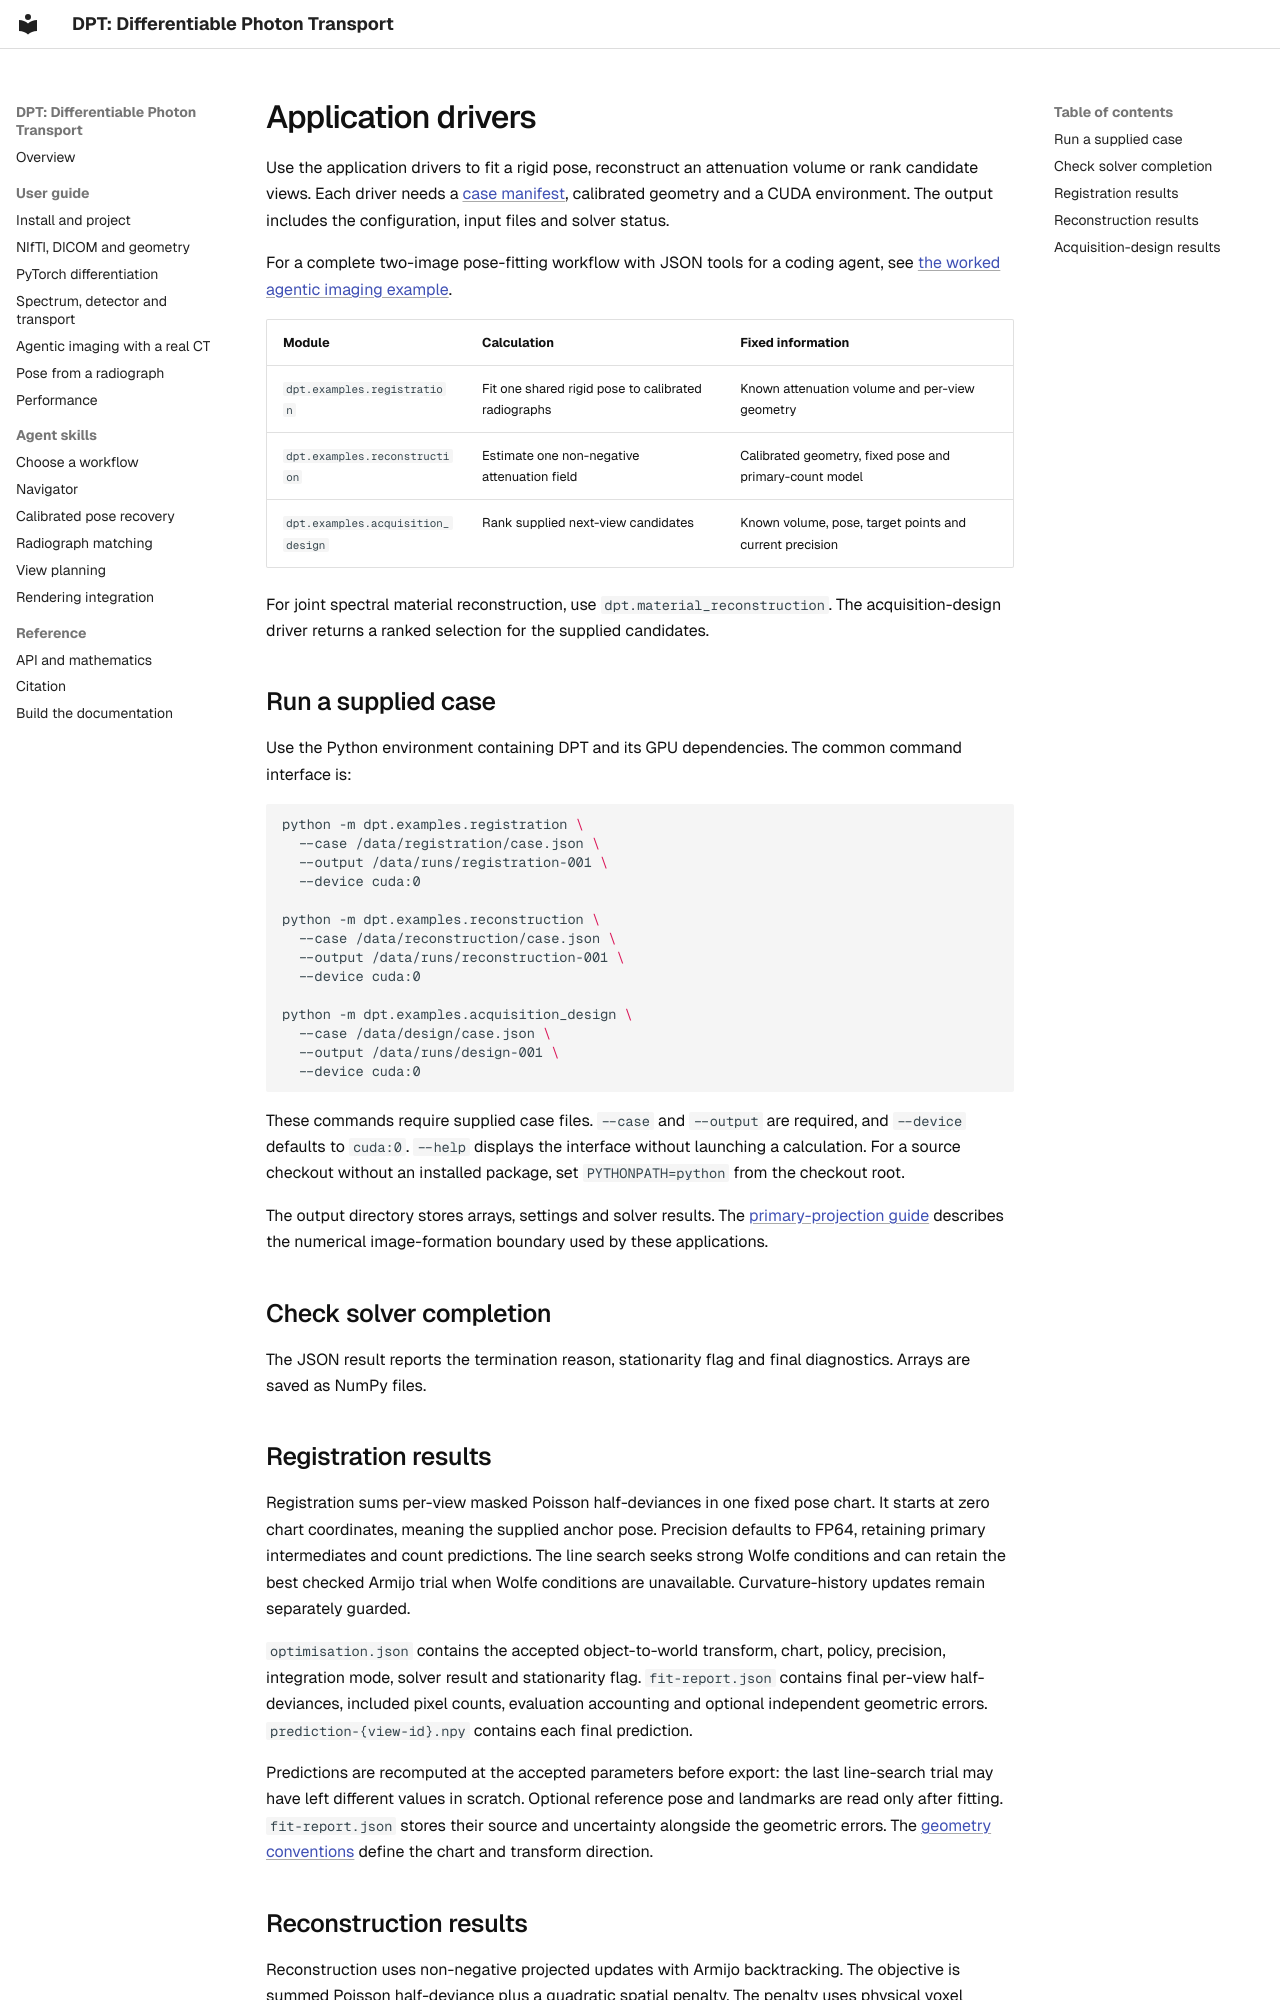

repository: chrisvoncsefalvay/dpt · page: applications/drivers/index.html · generator: mkdocs

# Application drivers

Use the application drivers to fit a rigid pose, reconstruct an attenuation volume or rank candidate views. Each driver needs a [case manifest](cases.md), calibrated geometry and a CUDA environment. The output includes the configuration, input files and solver status.

For a complete two-image pose-fitting workflow with JSON tools for a coding agent, see [the worked agentic imaging example](agentic-imaging.md).

| Module | Calculation | Fixed information |
|---|---|---|
| `dpt.examples.registration` | Fit one shared rigid pose to calibrated radiographs | Known attenuation volume and per-view geometry |
| `dpt.examples.reconstruction` | Estimate one non-negative attenuation field | Calibrated geometry, fixed pose and primary-count model |
| `dpt.examples.acquisition_design` | Rank supplied next-view candidates | Known volume, pose, target points and current precision |

For joint spectral material reconstruction, use `dpt.material_reconstruction`. The acquisition-design driver returns a ranked selection for the supplied candidates.

## Run a supplied case

Use the Python environment containing DPT and its GPU dependencies. The common command interface is:

```bash
python -m dpt.examples.registration \
  --case /data/registration/case.json \
  --output /data/runs/registration-001 \
  --device cuda:0

python -m dpt.examples.reconstruction \
  --case /data/reconstruction/case.json \
  --output /data/runs/reconstruction-001 \
  --device cuda:0

python -m dpt.examples.acquisition_design \
  --case /data/design/case.json \
  --output /data/runs/design-001 \
  --device cuda:0
```

These commands require supplied case files. `--case` and `--output` are required, and `--device` defaults to `cuda:0`. `--help` displays the interface without launching a calculation. For a source checkout without an installed package, set `PYTHONPATH=python` from the checkout root.

The output directory stores arrays, settings and solver results. The [primary-projection guide](../guides/primary-projection.md) describes the numerical image-formation boundary used by these applications.

## Check solver completion

The JSON result reports the termination reason, stationarity flag and final diagnostics. Arrays are saved as NumPy files.

## Registration results

Registration sums per-view masked Poisson half-deviances in one fixed pose chart. It starts at zero chart coordinates, meaning the supplied anchor pose. Precision defaults to FP64, retaining primary intermediates and count predictions. The line search seeks strong Wolfe conditions and can retain the best checked Armijo trial when Wolfe conditions are unavailable. Curvature-history updates remain separately guarded.

`optimisation.json` contains the accepted object-to-world transform, chart, policy, precision, integration mode, solver result and stationarity flag. `fit-report.json` contains final per-view half-deviances, included pixel counts, evaluation accounting and optional independent geometric errors. `prediction-{view-id}.npy` contains each final prediction.

Predictions are recomputed at the accepted parameters before export: the last line-search trial may have left different values in scratch. Optional reference pose and landmarks are read only after fitting. `fit-report.json` stores their source and uncertainty alongside the geometric errors. The [geometry conventions](../concepts/geometry.md) define the chart and transform direction.
